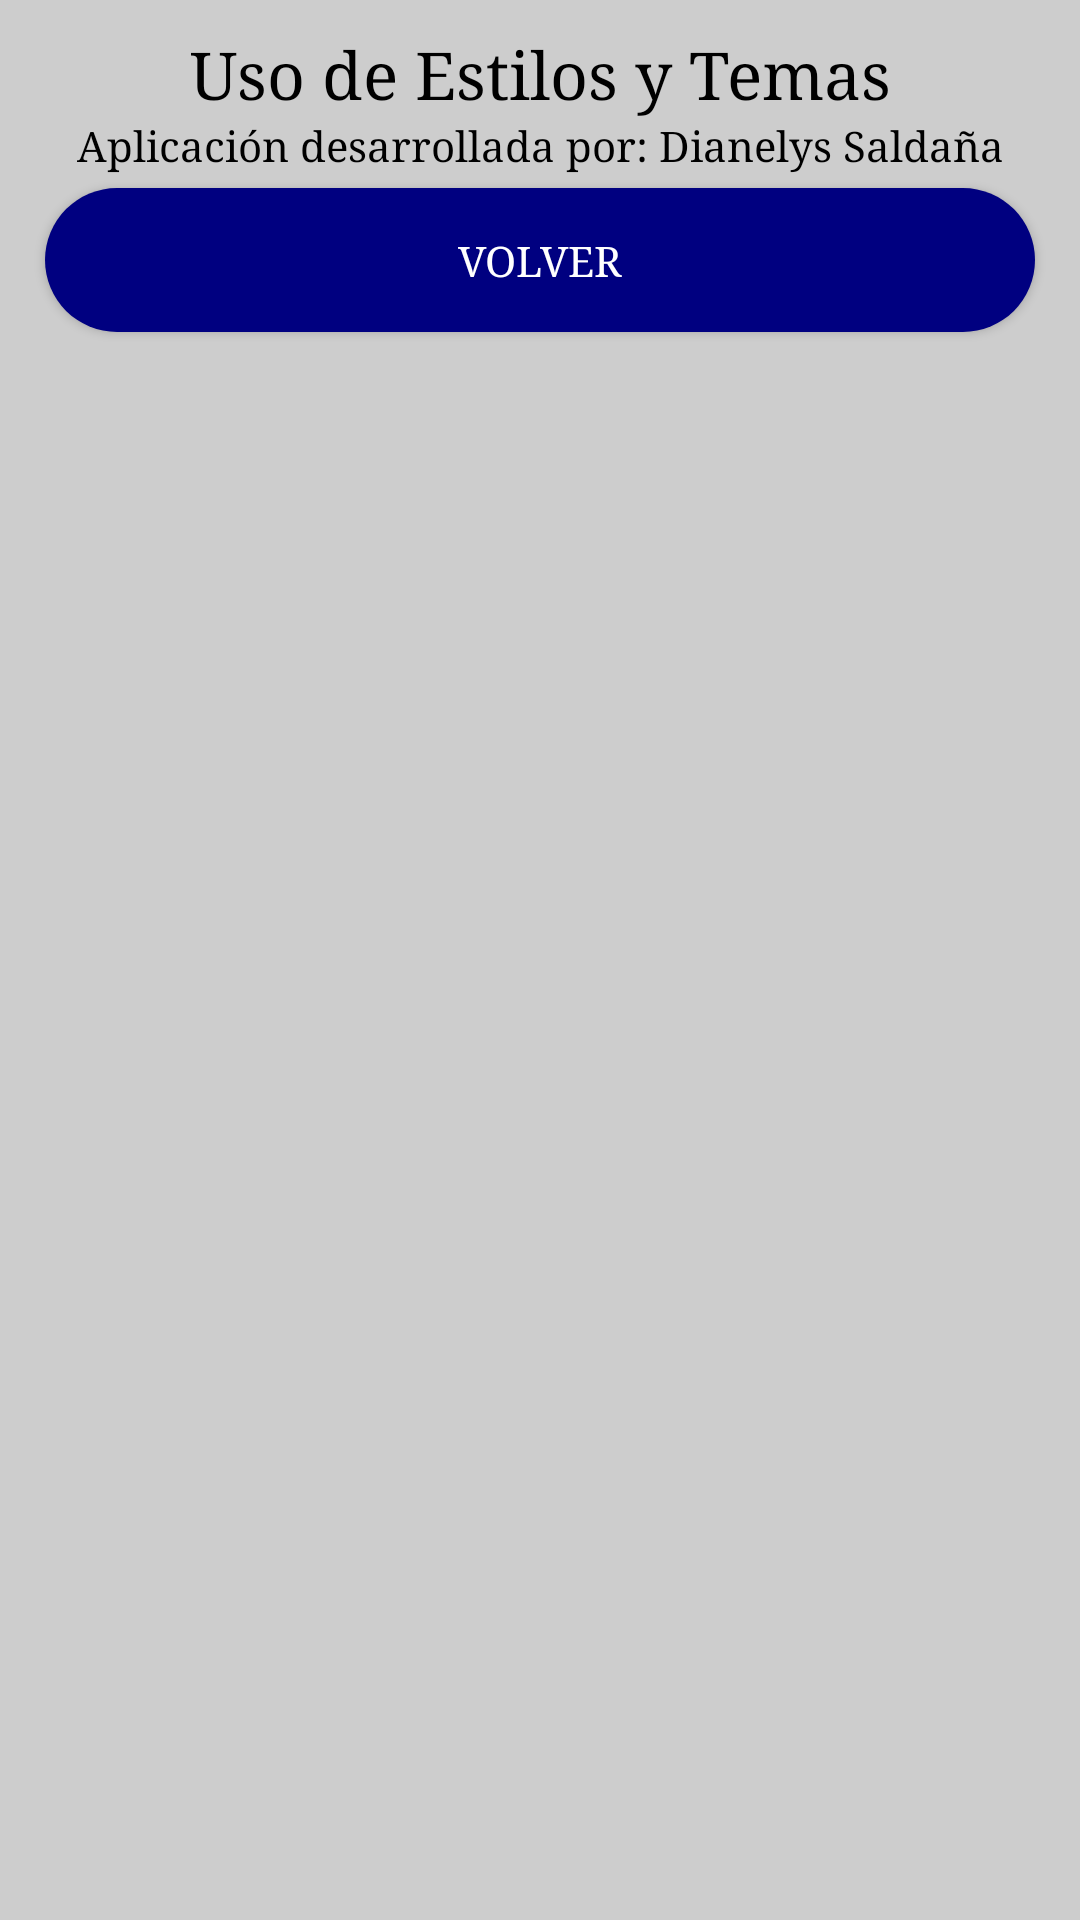

Layout XML and referenced resources for this Android screen:
<!-- AndroidManifest.xml: application theme AppTheme -->
<!-- res/layout/activity_estilosy_temas.xml -->
<?xml version="1.0" encoding="utf-8"?>
<RelativeLayout xmlns:android="http://schemas.android.com/apk/res/android"
    xmlns:app="http://schemas.android.com/apk/res-auto"
    xmlns:tools="http://schemas.android.com/tools"
    android:layout_width="match_parent"
    android:layout_height="match_parent"
    tools:context=".EstilosyTemas">

    <LinearLayout
        android:id="@+id/box"
        android:layout_width="match_parent"
        android:layout_height="match_parent"
        android:orientation="vertical"
        android:layout_margin="10dp">

    <TextView
        android:id="@+id/usoTextView"
        android:layout_width="match_parent"
        android:layout_height="wrap_content"
        android:text="Uso de Estilos y Temas"
        android:textColor="@color/black"
        android:textAlignment="center"
        style="@style/EstiloTitulo"/>

    <TextView
        android:id="@+id/porTextView"
        android:layout_width="match_parent"
        android:layout_height="wrap_content"
        android:text="Aplicación desarrollada por: Dianelys Saldaña"
        android:textColor="@color/black"
        android:textAlignment="center"/>
    <Button
        android:id="@+id/botonVolver"
        android:layout_width="match_parent"
        android:layout_height="wrap_content"
        android:layout_margin="5dp"
        android:layout_marginStart="25dp"
        android:layout_marginEnd="25dp"
        android:layout_marginBottom="25dp"
        android:text="Volver"
        style="@style/EstiloBoton"/>

    </LinearLayout>
</RelativeLayout>
<!-- resources referenced by this layout -->
<resources>
  <style name="EstiloBoton">
          <item name="android:background">@drawable/fondo_boton</item>
          <item name="android:textColor">@color/white</item>
          <item name="android:textAlignment">center</item>
      </style>
  <style name="EstiloTitulo" parent="@android:style/TextAppearance.Large" />
  <style name="AppTheme" parent="Theme.AppCompat.Light.DarkActionBar">
          
          <item name="android:windowBackground">@color/fondo</item>
  
          
          <item name="android:textColor">@color/texto</item>
  
          
          <item name="android:typeface">serif</item>
      </style>
  <!-- drawable fondo_boton (drawable) -->
  <?xml version="1.0" encoding="utf-8"?>
  <shape xmlns:android="http://schemas.android.com/apk/res/android"
      android:shape="rectangle">
      <corners android:radius="60dp"/>
      <solid android:color="#000080"/>
  </shape>
  <color name="fondo">#CDCDCD</color>
  <color name="texto">#000080</color>
  <!-- not gathered from this repository: default colours our renderer supplied (Android Studio template values) -->
  <color name="black">#FF000000</color>
  <color name="white">#FFFFFFFF</color>
</resources>
